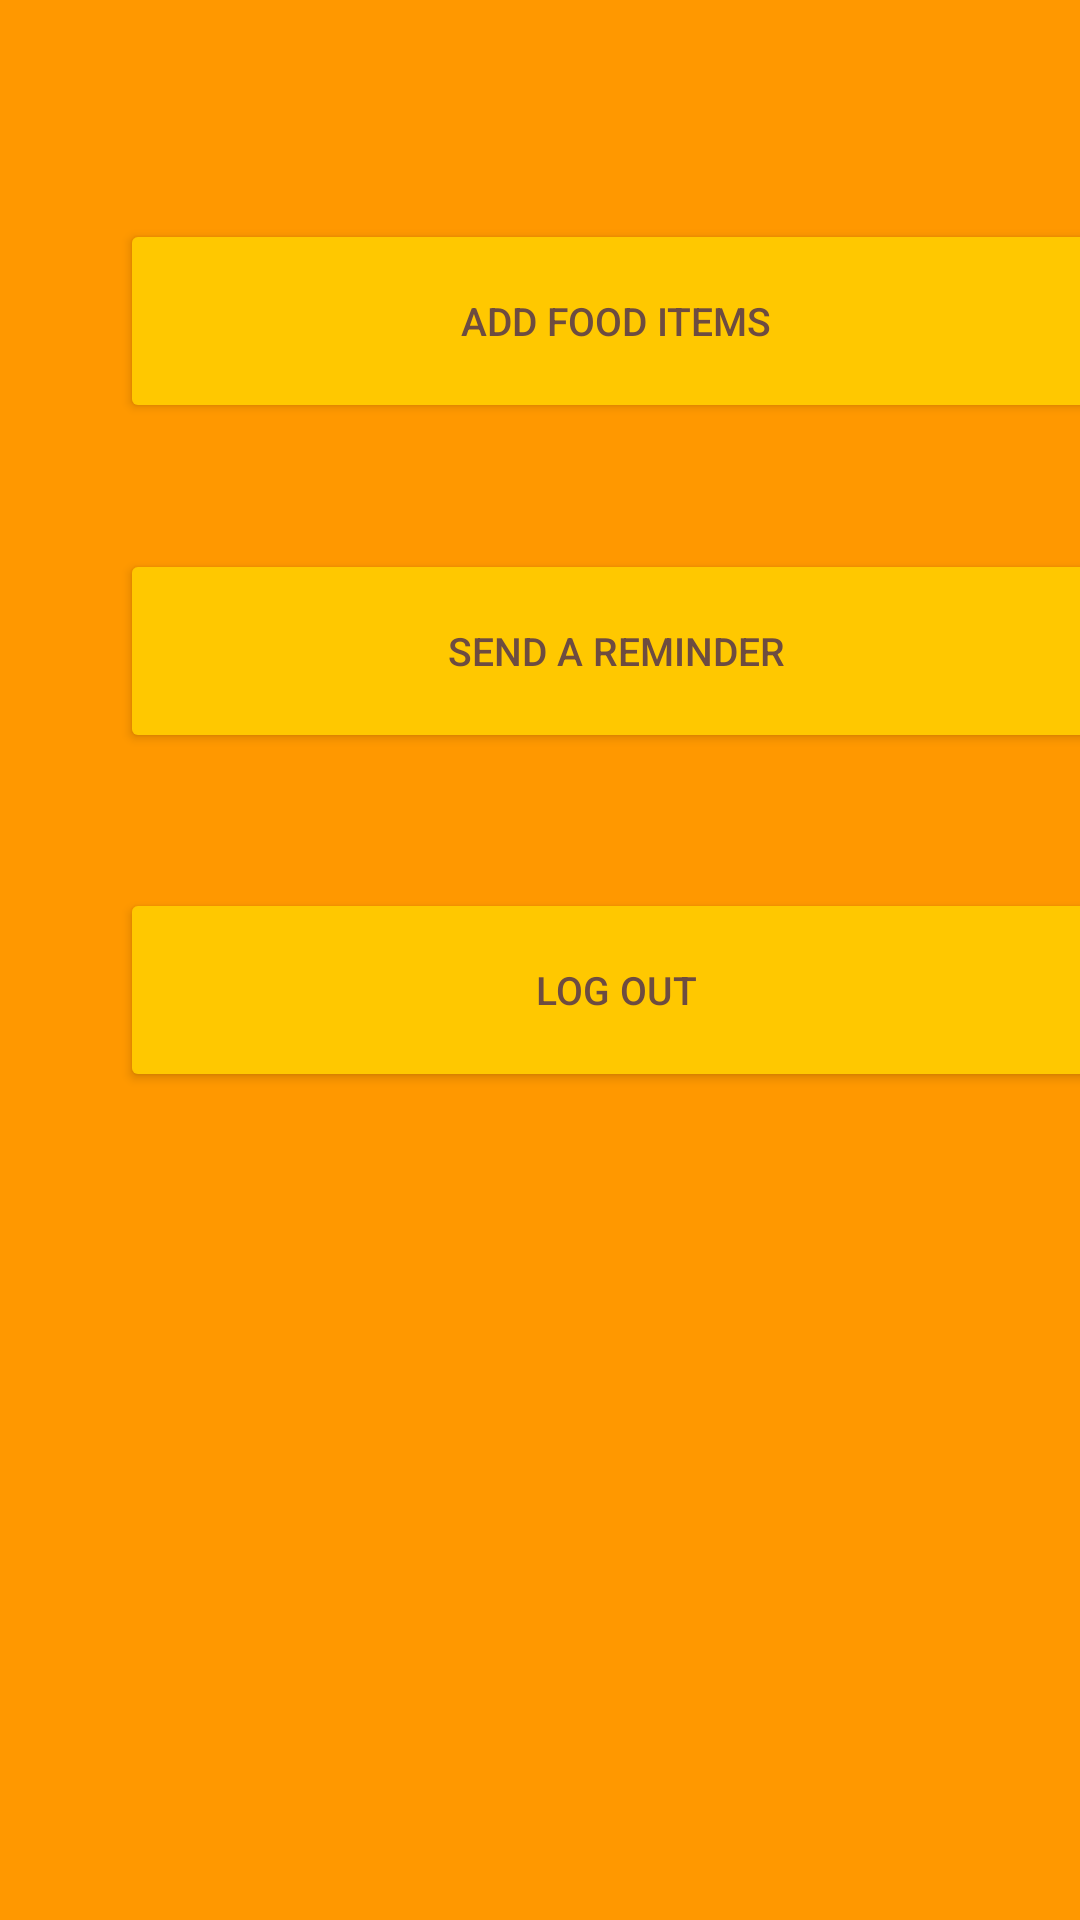

Android layout source for this screen:
<!-- AndroidManifest.xml: application theme Theme.FoodWaste -->
<!-- res/layout/activity_manager_profile.xml -->
<?xml version="1.0" encoding="utf-8"?>
<androidx.constraintlayout.widget.ConstraintLayout xmlns:android="http://schemas.android.com/apk/res/android"
    xmlns:app="http://schemas.android.com/apk/res-auto"
    xmlns:tools="http://schemas.android.com/tools"
    android:layout_width="match_parent"
    android:layout_height="match_parent"
    android:background="#FF9800"
    tools:context=".ManagerProfile">

    <Button
        android:id="@+id/btnLogOutmanager"
        android:layout_width="331dp"
        android:layout_height="68dp"
        android:layout_marginStart="40dp"
        android:layout_marginTop="45dp"
        android:backgroundTint="#FFC800"
        android:shadowColor="#FF9800"
        android:text="@string/btnLogOutuser"
        android:textColor="#6D4C41"

        android:textSize="13sp"
        app:cornerRadius="10sp"
        app:layout_constraintStart_toStartOf="parent"
        app:layout_constraintTop_toBottomOf="@+id/btnReminder"
        app:strokeColor="#FF9800"
        app:strokeWidth="0sp" />

    <Button
        android:id="@+id/btnReminder"
        android:layout_width="331dp"
        android:layout_height="68dp"
        android:layout_marginStart="40dp"
        android:layout_marginTop="42dp"
        android:backgroundTint="#FFC800"
        android:shadowColor="#FF9800"
        android:text="@string/btnReminder"
        android:textColor="#6D4C41"

        android:textSize="13sp"
        app:cornerRadius="10sp"
        app:layout_constraintStart_toStartOf="parent"
        app:layout_constraintTop_toBottomOf="@+id/btnAddremove"
        app:strokeColor="#FF9800"
        app:strokeWidth="0sp" />

    <Button
        android:id="@+id/btnAddremove"
        android:layout_width="331dp"
        android:layout_height="68dp"
        android:layout_marginStart="40dp"
        android:layout_marginTop="73dp"
        android:backgroundTint="#FFC800"
        android:shadowColor="#FF9800"
        android:text="@string/btnAddremove"
        android:textColor="#6D4C41"
        android:textSize="13sp"
        app:cornerRadius="10sp"
        app:layout_constraintStart_toStartOf="parent"
        app:layout_constraintTop_toTopOf="parent"
        app:strokeColor="#FF9800"
        app:strokeWidth="0sp" />
</androidx.constraintlayout.widget.ConstraintLayout>
<!-- resources referenced by this layout -->
<resources>
  <string name="btnAddremove">Add food items</string>
  <string name="btnLogOutuser">Log out</string>
  <string name="btnReminder">Send a reminder</string>
  <style name="Theme.FoodWaste" parent="Theme.MaterialComponents.DayNight.DarkActionBar">
          
          <item name="colorPrimary">#FFC800</item>
          <item name="colorPrimaryVariant">@color/black</item>
          <item name="colorOnPrimary">@color/black</item>
          
          <item name="colorSecondary">@color/teal_200</item>
          <item name="colorSecondaryVariant">@color/teal_700</item>
          <item name="colorOnSecondary">@color/black</item>
          
          <item name="android:statusBarColor">?attr/colorPrimaryVariant</item>
          
      </style>
  <!-- not gathered from this repository: default colours our renderer supplied (Android Studio template values) -->
  <color name="teal_200">#FF03DAC5</color>
  <color name="teal_700">#FF018786</color>
  <color name="black">#FF000000</color>
</resources>
